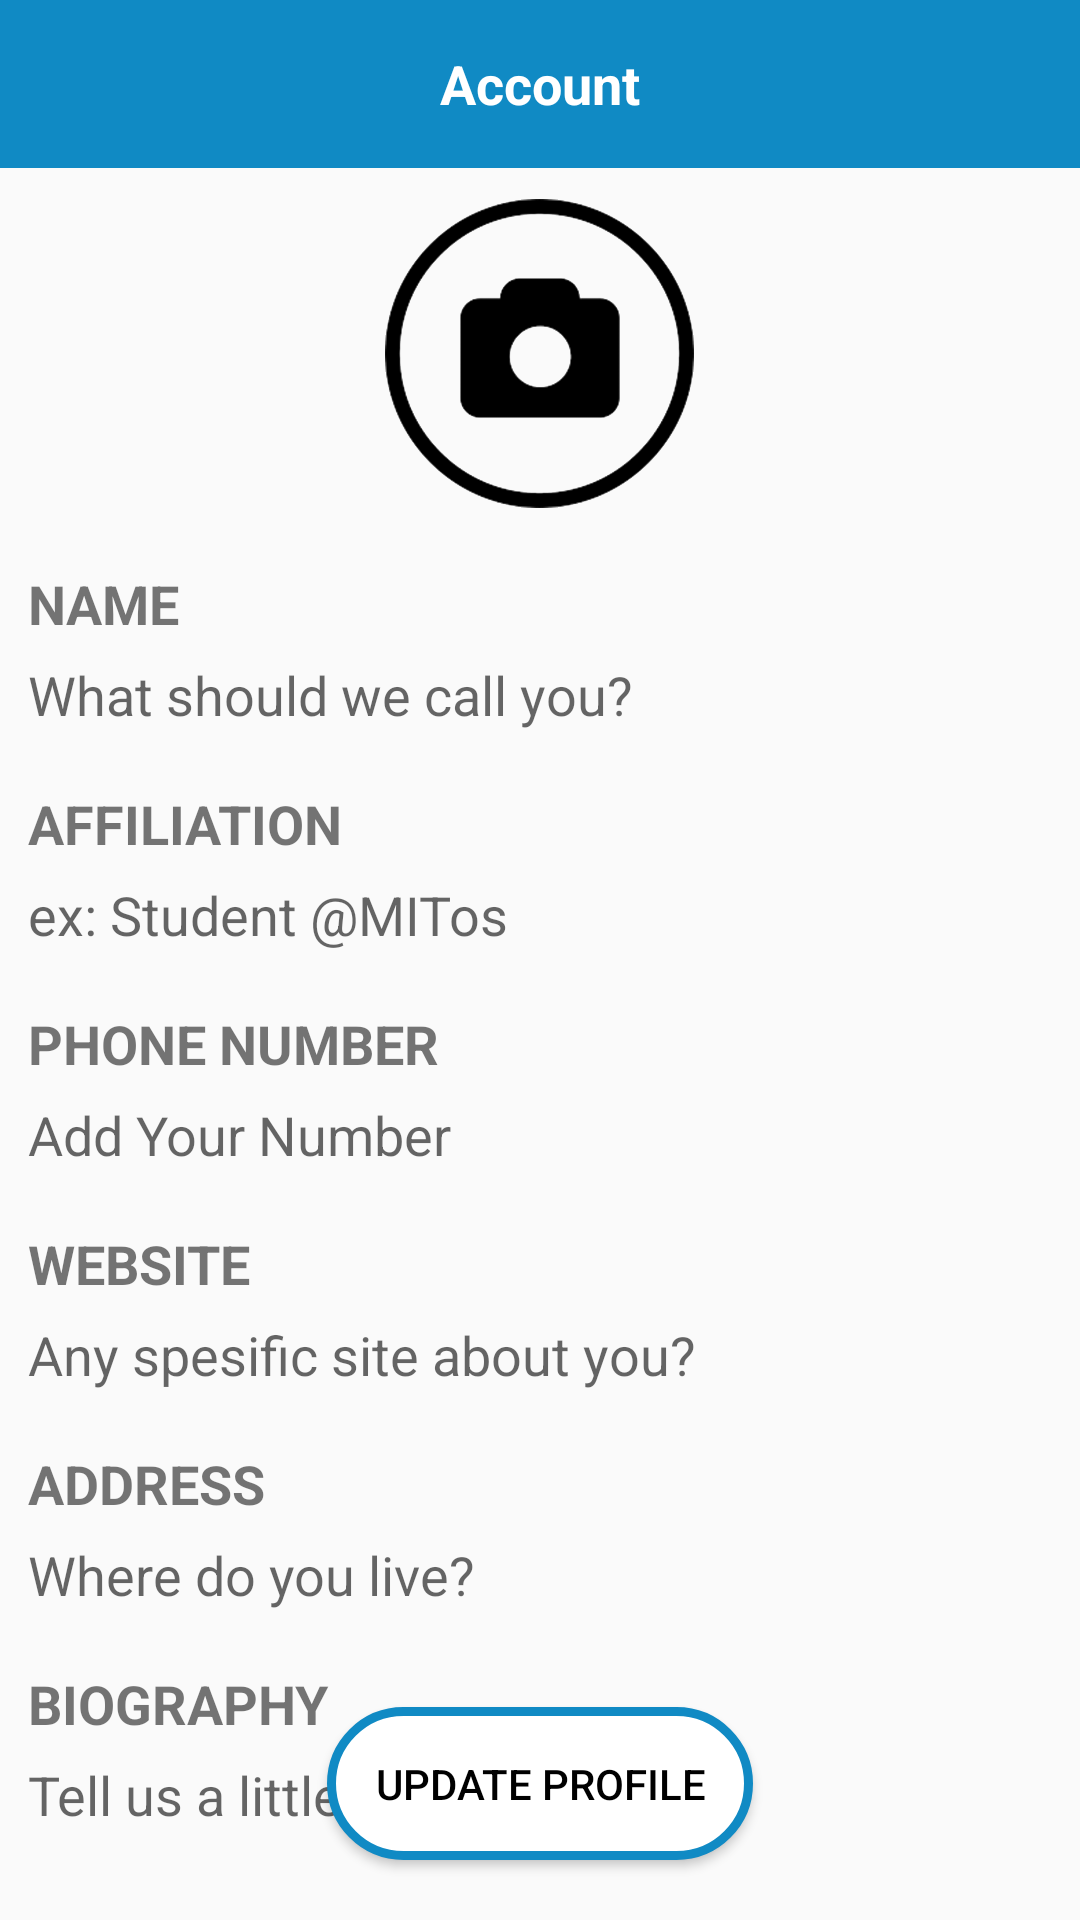

Reconstruct the res/layout file that produces this screen, plus the resources it refers to.
<!-- AndroidManifest.xml: application theme Theme.Kuda -->
<!-- res/layout/activity_setting_edit_profile.xml -->
<?xml version="1.0" encoding="utf-8"?>
<RelativeLayout xmlns:android="http://schemas.android.com/apk/res/android"
    xmlns:app="http://schemas.android.com/apk/res-auto"
    xmlns:tools="http://schemas.android.com/tools"
    android:layout_width="match_parent"
    android:layout_height="match_parent"
    android:background="@drawable/back_blue"
    tools:context=".SettingEditProfileActivity">

    <androidx.appcompat.widget.Toolbar
        android:id="@+id/toolbar"
        android:layout_width="match_parent"
        android:layout_height="wrap_content"
        android:background="?attr/colorPrimary"
        android:minHeight="?attr/actionBarSize" />

    <TextView
        android:id="@+id/Title"
        android:layout_width="wrap_content"
        android:layout_height="wrap_content"
        android:layout_alignBottom="@+id/toolbar"
        android:layout_alignParentStart="true"
        android:layout_alignParentTop="true"
        android:layout_alignParentEnd="true"
        android:layout_centerHorizontal="true"
        android:gravity="center"
        android:text="Account"
        android:textColor="#ffff"
        android:textSize="18sp"
        android:textStyle="bold" />

        <ImageView
            android:id="@+id/userPhoto"
            android:layout_width="50pt"
            android:layout_height="50pt"
            android:layout_below="@id/toolbar"
            android:layout_centerHorizontal="true"
            android:layout_margin="5pt"
            app:srcCompat="@drawable/camera_icon" />

        <RelativeLayout
            android:id="@+id/cont1"
            android:layout_width="match_parent"
            android:layout_height="wrap_content"
            android:layout_below="@id/userPhoto"
            android:layout_margin="3pt"
            android:orientation="horizontal">

            <TextView
                android:id="@+id/name"
                android:layout_width="wrap_content"
                android:layout_height="wrap_content"
                android:layout_alignParentStart="true"
                android:layout_gravity="center_vertical"
                android:layout_marginStart="3sp"
                android:layout_marginTop="3sp"
                android:layout_marginEnd="3sp"
                android:layout_marginBottom="3sp"
                android:text="NAME"
                android:textSize="18sp"
                android:textStyle="bold" />

            <EditText
                android:id="@+id/editName"
                android:layout_width="match_parent"
                android:layout_height="wrap_content"
                android:layout_below="@id/name"
                android:layout_alignParentEnd="true"
                android:layout_marginStart="3sp"
                android:layout_marginTop="3sp"
                android:layout_marginEnd="3sp"
                android:layout_marginBottom="3sp"
                android:background="@null"
                android:ems="10"
                android:gravity="start"
                android:hint="What should we call you?"
                android:inputType="textPersonName" />
        </RelativeLayout>

        <RelativeLayout
            android:id="@+id/cont2"
            android:layout_width="match_parent"
            android:layout_height="wrap_content"
            android:layout_below="@id/cont1"
            android:layout_margin="3pt"
            android:orientation="horizontal">

            <TextView
                android:id="@+id/affiliation"
                android:layout_width="wrap_content"
                android:layout_height="wrap_content"
                android:layout_alignParentStart="true"
                android:layout_gravity="center_vertical"
                android:layout_marginStart="3sp"
                android:layout_marginTop="3sp"
                android:layout_marginEnd="3sp"
                android:layout_marginBottom="3sp"
                android:text="AFFILIATION"
                android:textSize="18sp"
                android:textStyle="bold" />

            <EditText
                android:id="@+id/editAff"
                android:layout_width="match_parent"
                android:layout_height="wrap_content"
                android:layout_below="@id/affiliation"
                android:layout_alignParentEnd="true"
                android:layout_marginStart="3sp"
                android:layout_marginTop="3sp"
                android:layout_marginEnd="3sp"
                android:layout_marginBottom="3sp"
                android:background="@null"
                android:ems="10"
                android:gravity="start"
                android:hint="ex: Student @MITos"
                android:inputType="textPersonName" />
        </RelativeLayout>

        <RelativeLayout
            android:id="@+id/cont3"
            android:layout_width="match_parent"
            android:layout_height="wrap_content"
            android:layout_below="@id/cont2"
            android:layout_margin="3pt"
            android:orientation="horizontal">

            <TextView
                android:id="@+id/phone"
                android:layout_width="wrap_content"
                android:layout_height="wrap_content"
                android:layout_alignParentStart="true"
                android:layout_gravity="center_vertical"
                android:layout_marginStart="3sp"
                android:layout_marginTop="3sp"
                android:layout_marginEnd="3sp"
                android:layout_marginBottom="3sp"
                android:text="PHONE NUMBER"
                android:textSize="18sp"
                android:textStyle="bold" />

            <EditText
                android:id="@+id/editPhone"
                android:layout_width="match_parent"
                android:layout_height="wrap_content"
                android:layout_below="@id/phone"
                android:layout_alignParentEnd="true"
                android:layout_marginStart="3sp"
                android:layout_marginTop="3sp"
                android:layout_marginEnd="3sp"
                android:layout_marginBottom="3sp"
                android:background="@null"
                android:ems="10"
                android:gravity="start"
                android:hint="Add Your Number"
                android:inputType="phone" />
        </RelativeLayout>

        <RelativeLayout
            android:id="@+id/cont4"
            android:layout_width="match_parent"
            android:layout_height="wrap_content"
            android:layout_below="@id/cont3"
            android:layout_margin="3pt"
            android:orientation="horizontal">

            <TextView
                android:id="@+id/website"
                android:layout_width="wrap_content"
                android:layout_height="wrap_content"
                android:layout_alignParentStart="true"
                android:layout_gravity="center_vertical"
                android:layout_marginStart="3sp"
                android:layout_marginTop="3sp"
                android:layout_marginEnd="3sp"
                android:layout_marginBottom="3sp"
                android:text="WEBSITE"
                android:textSize="18sp"
                android:textStyle="bold" />

            <EditText
                android:id="@+id/editWeb"
                android:layout_width="match_parent"
                android:layout_height="wrap_content"
                android:layout_below="@id/website"
                android:layout_alignParentEnd="true"
                android:layout_marginStart="3sp"
                android:layout_marginTop="3sp"
                android:layout_marginEnd="3sp"
                android:layout_marginBottom="3sp"
                android:background="@null"
                android:ems="10"
                android:gravity="start"
                android:hint="Any spesific site about you?"
                android:inputType="text" />
        </RelativeLayout>

        <RelativeLayout
            android:id="@+id/cont5"
            android:layout_width="match_parent"
            android:layout_height="wrap_content"
            android:layout_below="@id/cont4"
            android:layout_margin="3pt"
            android:orientation="horizontal">

            <TextView
                android:id="@+id/address"
                android:layout_width="wrap_content"
                android:layout_height="wrap_content"
                android:layout_alignParentStart="true"
                android:layout_gravity="center_vertical"
                android:layout_marginStart="3sp"
                android:layout_marginTop="3sp"
                android:layout_marginEnd="3sp"
                android:layout_marginBottom="3sp"
                android:text="ADDRESS"
                android:textSize="18sp"
                android:textStyle="bold" />

            <EditText
                android:id="@+id/editAddress"
                android:layout_width="match_parent"
                android:layout_height="wrap_content"
                android:layout_below="@id/address"
                android:layout_alignParentEnd="true"
                android:layout_marginStart="3sp"
                android:layout_marginTop="3sp"
                android:layout_marginEnd="3sp"
                android:layout_marginBottom="3sp"
                android:background="@null"
                android:ems="10"
                android:gravity="start"
                android:hint="Where do you live?"
                android:inputType="text" />
        </RelativeLayout>

        <RelativeLayout
            android:id="@+id/cont6"
            android:layout_width="match_parent"
            android:layout_height="wrap_content"
            android:layout_below="@id/cont5"
            android:layout_margin="3pt"
            android:orientation="horizontal">

            <TextView
                android:id="@+id/biog"
                android:layout_width="wrap_content"
                android:layout_height="wrap_content"
                android:layout_alignParentStart="true"
                android:layout_gravity="center_vertical"
                android:layout_marginStart="3sp"
                android:layout_marginTop="3sp"
                android:layout_marginEnd="3sp"
                android:layout_marginBottom="3sp"
                android:text="BIOGRAPHY"
                android:textSize="18sp"
                android:textStyle="bold" />

            <EditText
                android:id="@+id/editBio"
                android:layout_width="match_parent"
                android:layout_height="wrap_content"
                android:layout_below="@id/biog"
                android:layout_alignParentEnd="true"
                android:layout_marginStart="3sp"
                android:layout_marginTop="3sp"
                android:layout_marginEnd="3sp"
                android:layout_marginBottom="3sp"
                android:background="@null"
                android:ems="10"
                android:gravity="start"
                android:hint="Tell us a little about you"
                android:inputType="text" />
        </RelativeLayout>

    <Button
        android:id="@+id/saveButt"
        android:layout_width="wrap_content"
        android:layout_height="wrap_content"
        android:layout_alignParentBottom="true"
        android:layout_centerHorizontal="true"
        android:layout_marginBottom="20sp"
        android:background="@drawable/border"
        android:onClick="onSave"
        android:padding="16sp"
        android:text="Update Profile"
        android:textColor="@color/bg_tab_text_color" />

</RelativeLayout>
<!-- resources referenced by this layout -->
<resources>
  <!-- drawable border (drawable) -->
  <?xml version="1.0" encoding="utf-8"?>
  <shape xmlns:android="http://schemas.android.com/apk/res/android" android:shape="rectangle" >
      <solid android:color="@android:color/white" />
      <stroke android:width="3dp" android:color="@color/navy"/>
      <corners android:radius="180dp"/>
      <padding android:left="2dp" android:top="2dp" android:right="2dp" android:bottom="2dp" />
  </shape>
  <!-- drawable camera_icon: png bitmap (drawable, 102328 bytes) -->
  <style name="Theme.Kuda" parent="Theme.AppCompat.Light.NoActionBar">
          
          <item name="colorPrimary">@color/navy</item>
          <item name="colorPrimaryVariant">@color/biru</item>
          <item name="colorOnPrimary">@color/whitey</item>
          
          <item name="colorSecondary">@color/birmud</item>
          <item name="colorSecondaryVariant">@color/abu</item>
          <item name="colorOnSecondary">@color/birtu</item>
          
          <item name="android:statusBarColor" tools:targetApi="l">?attr/colorPrimaryVariant</item>
          
      </style>
  <color name="navy">#108AC4</color>
  <color name="biru">#3F72AF</color>
  <color name="whitey">#F9F7F7</color>
  <color name="birmud">#BAEFFA</color>
  <color name="abu">#DBE2EF</color>
  <color name="birtu">#3F72AF</color>
</resources>
